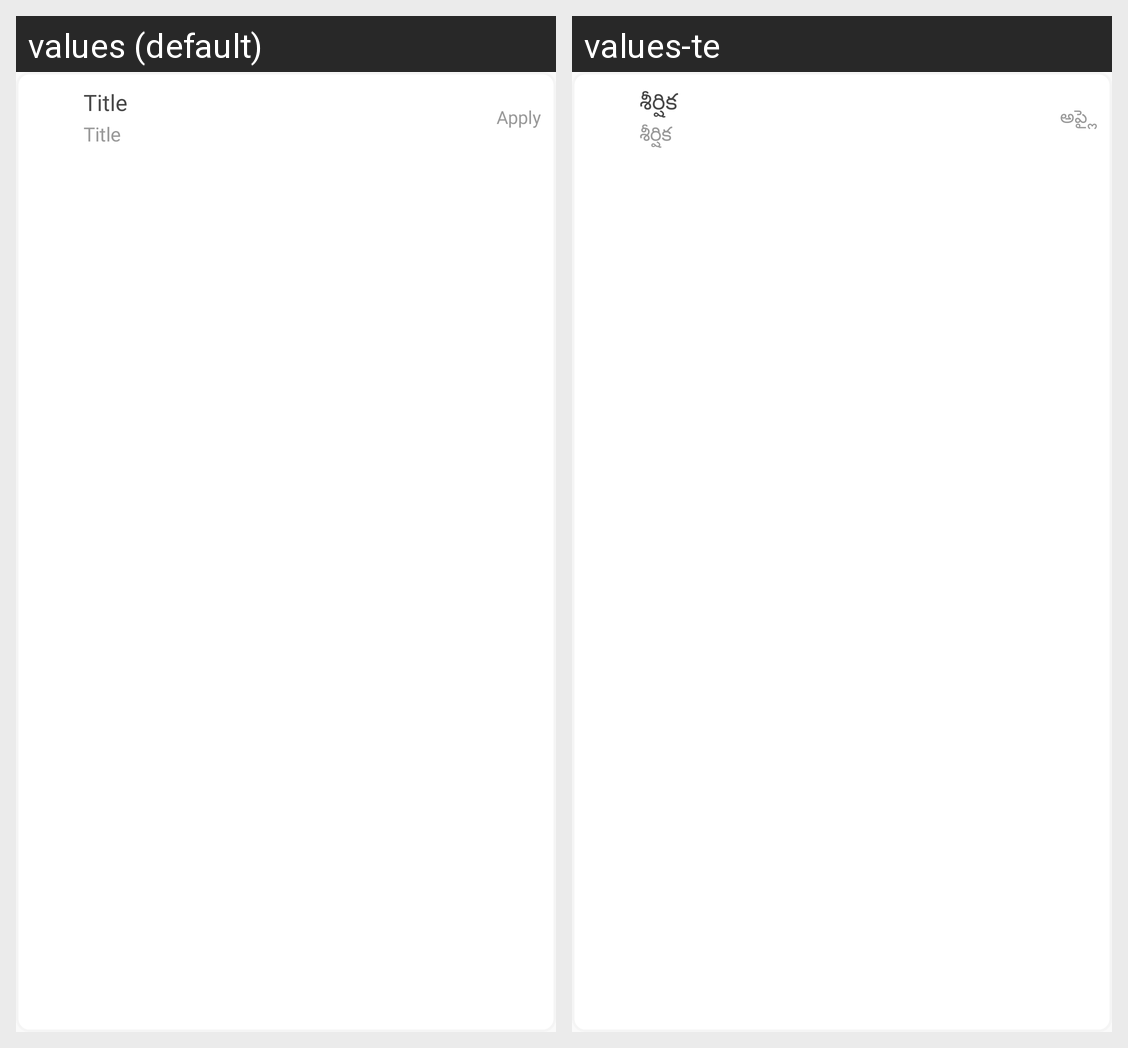

Translations of the strings shown on this Android screen, per locale in the grid:
Android screen res/layout/promocode_items_list.xml rendered under 2 locales, left to right: values (default), values-te. Device: Nexus 5 (rendered at 1080×1920; each locale shown at half size, 540×960, under a caption strip naming it); theme Theme.Rakshith.
Strings drawn on this screen, with the default value and each locale's value (text and hints the layout hard-codes, and strings that could not be matched under every locale, appear in the picture but are not listed):

title
  values: Title
  values-te: శీర్షిక

apply
  values: Apply
  values-te: అప్లై
